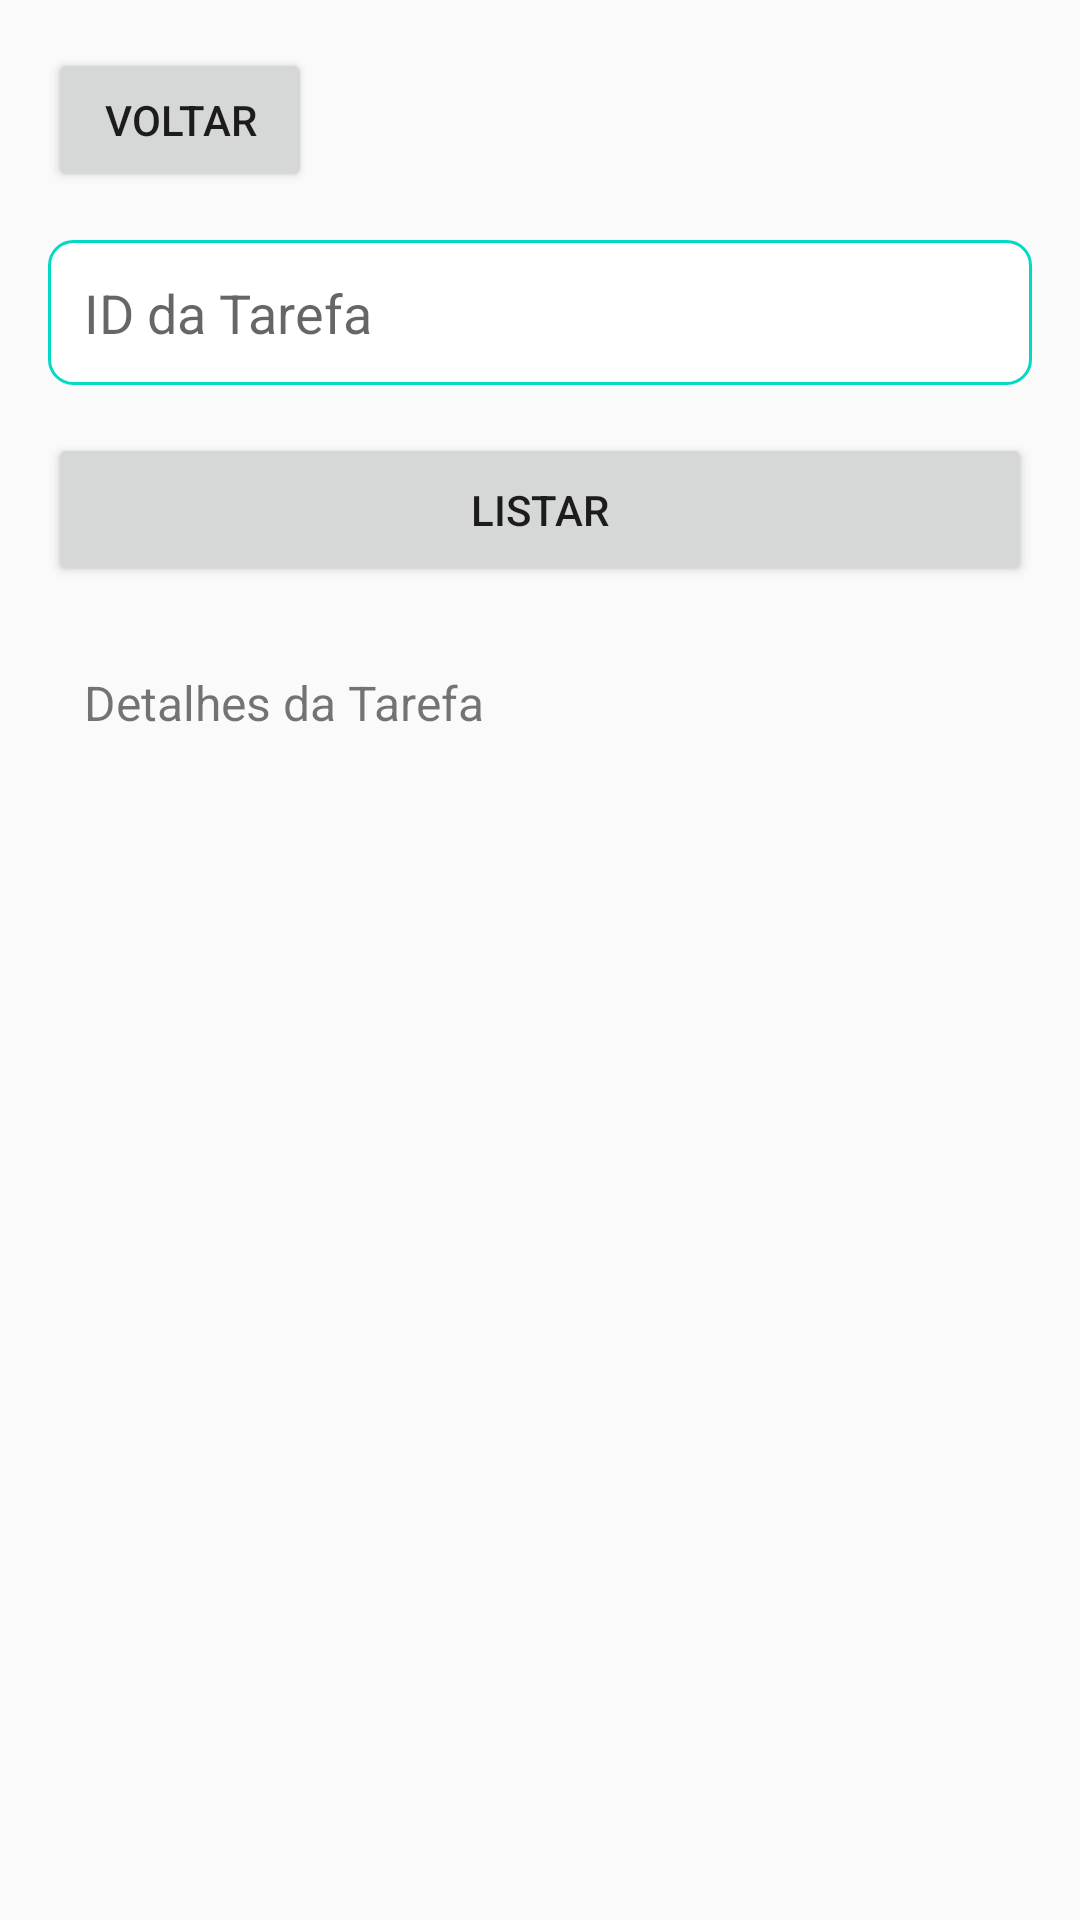

Android layout source for this screen:
<!-- AndroidManifest.xml: application theme Theme.AppCompat.Light -->
<!-- res/layout/activity_list_task_by_id.xml -->
<?xml version="1.0" encoding="utf-8"?>
<androidx.constraintlayout.widget.ConstraintLayout
    xmlns:android="http://schemas.android.com/apk/res/android"
    xmlns:app="http://schemas.android.com/apk/res-auto"
    android:layout_width="match_parent"
    android:layout_height="match_parent"
    android:padding="16dp">

    <Button
        android:id="@+id/btnBack"
        android:layout_width="wrap_content"
        android:layout_height="wrap_content"
        android:text="Voltar"
        android:padding="12dp"
        app:layout_constraintTop_toTopOf="parent"
        app:layout_constraintStart_toStartOf="parent" />

    <EditText
        android:id="@+id/etTaskId"
        android:layout_width="0dp"
        android:layout_height="wrap_content"
        android:hint="ID da Tarefa"
        android:inputType="number"
        android:minHeight="48dp"
        android:background="@drawable/edit_text_background"
        android:padding="12dp"
        app:layout_constraintTop_toBottomOf="@id/btnBack"
        app:layout_constraintStart_toStartOf="parent"
        app:layout_constraintEnd_toEndOf="parent"
        android:layout_marginTop="16dp" />

    <Button
        android:id="@+id/btnList"
        android:layout_width="0dp"
        android:layout_height="wrap_content"
        android:text="Listar"
        android:padding="16dp"
        app:layout_constraintTop_toBottomOf="@id/etTaskId"
        app:layout_constraintStart_toStartOf="parent"
        app:layout_constraintEnd_toEndOf="parent"
        android:layout_marginTop="16dp" />

    <TextView
        android:id="@+id/tvTaskDetails"
        android:layout_width="0dp"
        android:layout_height="wrap_content"
        android:text="Detalhes da Tarefa"
        android:textSize="16sp"
        android:padding="12dp"
        app:layout_constraintTop_toBottomOf="@id/btnList"
        app:layout_constraintStart_toStartOf="parent"
        app:layout_constraintEnd_toEndOf="parent"
        android:layout_marginTop="16dp" />

</androidx.constraintlayout.widget.ConstraintLayout>
<!-- resources referenced by this layout -->
<resources>
  <!-- drawable edit_text_background (drawable) -->
  <shape xmlns:android="http://schemas.android.com/apk/res/android">
      <solid android:color="@android:color/white" />
      <corners android:radius="8dp" />
      <stroke
          android:width="1dp"
          android:color="@color/colorAccent" />
  </shape>
  <color name="colorAccent">#FF03DAC5</color>
</resources>
